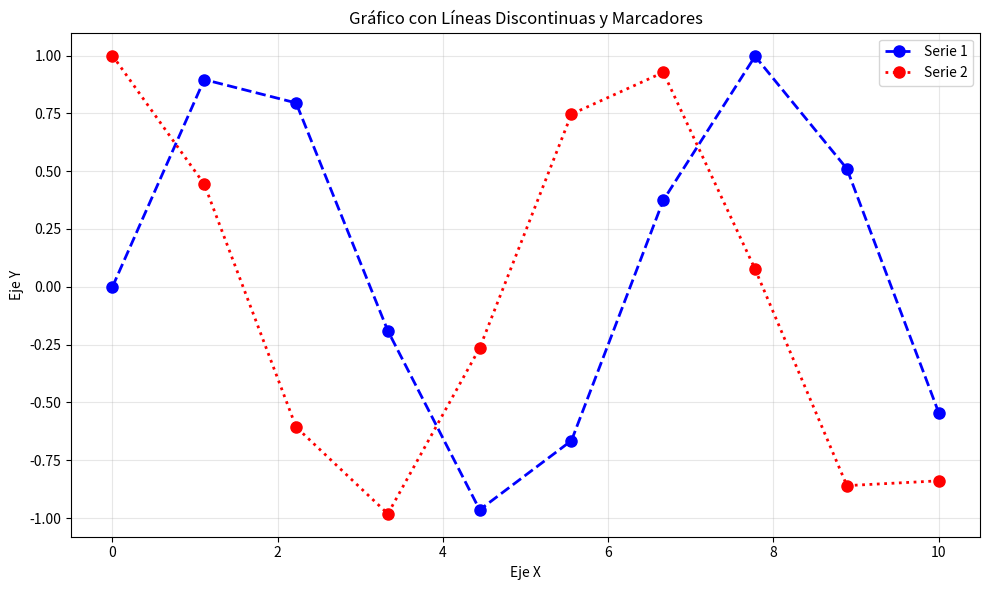

Python code for this plot:
import matplotlib.pyplot as plt
import numpy as np

# Generar datos de ejemplo
x = np.linspace(0, 10, 10)
y1 = np.sin(x)
y2 = np.cos(x)

# Crear una figura de tamaño personalizado
plt.figure(figsize=(10, 6))

# Crear dos líneas con diferentes estilos
plt.plot(x, y1, linestyle='--', marker='o', color='blue', 
         markersize=8, label='Serie 1', linewidth=2)
plt.plot(x, y2, linestyle=':', marker='o', color='red',
         markersize=8, label='Serie 2', linewidth=2)

# Personalizar el gráfico
plt.title('Gráfico con Líneas Discontinuas y Marcadores')
plt.xlabel('Eje X')
plt.ylabel('Eje Y')
plt.grid(True, linestyle='-', alpha=0.3)
plt.legend()

# Ajustar los márgenes
plt.tight_layout()

# Mostrar el gráfico
plt.show()